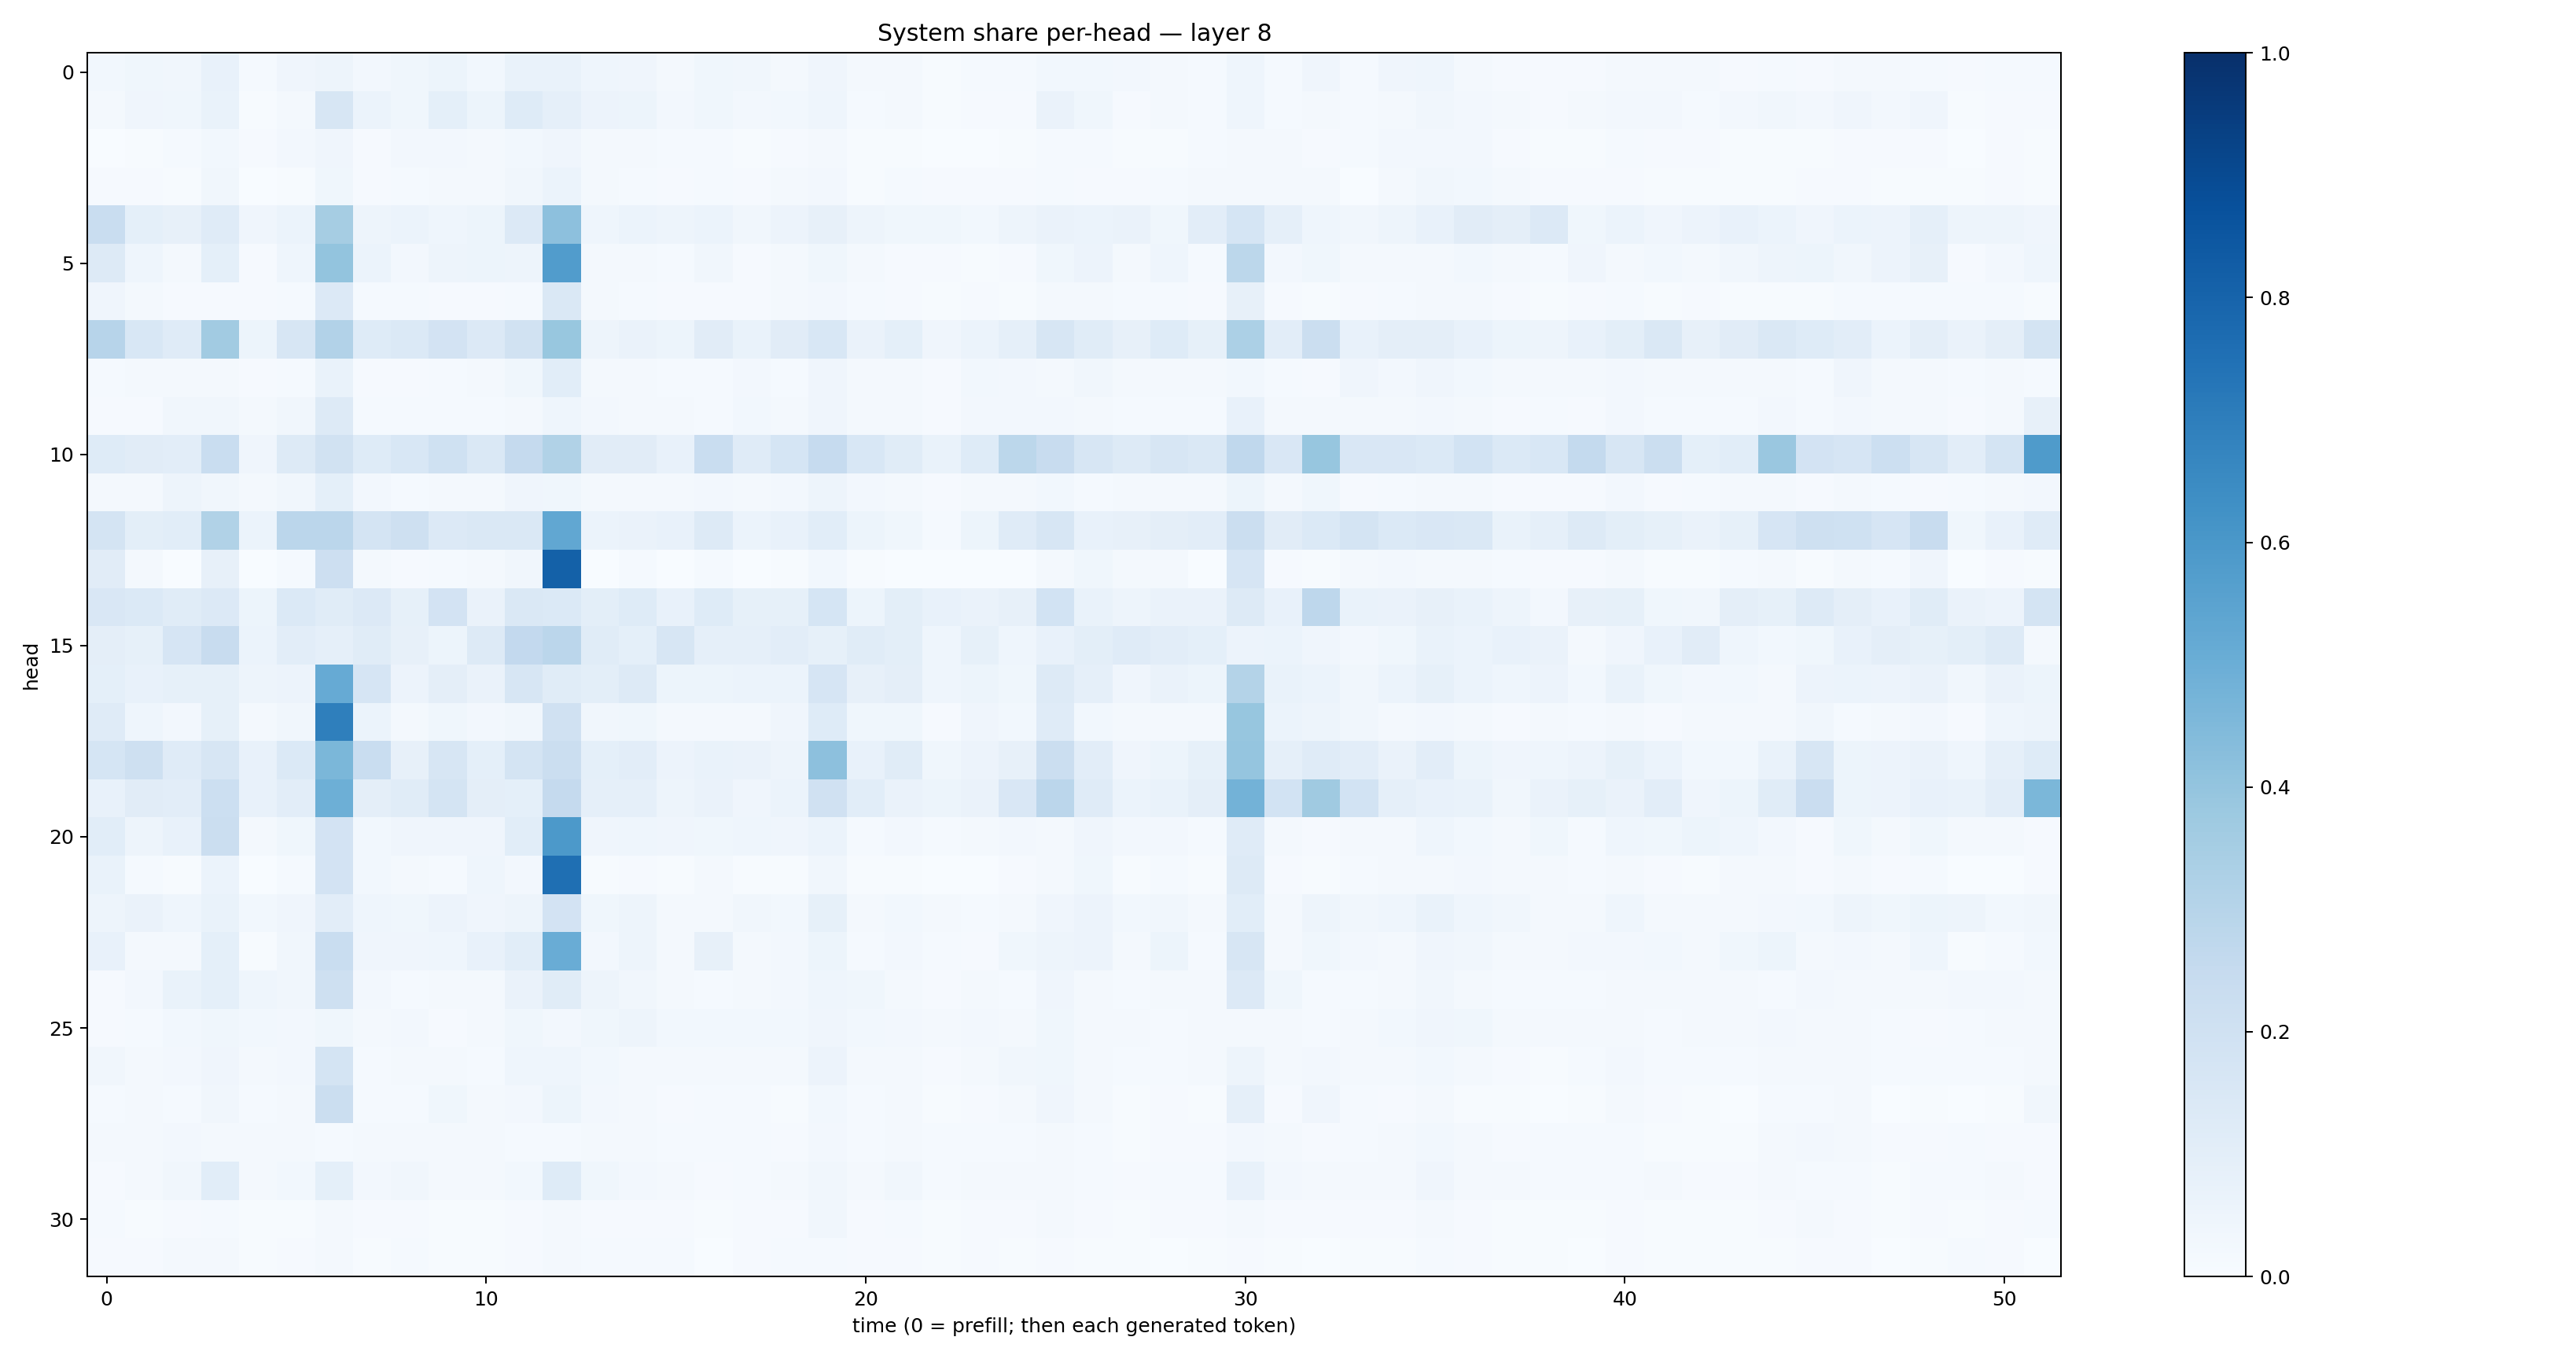

Source data for this figure (header and first rows):
0.030457594, 0.03520246, 0.033298012, 0.07294785, 0.01342569, 0.040682808, 0.04712893, 0.026030513, 0.035889596, 0.053560503, 0.027406152, 0.06796555, 0.06886658, 0.04352623, 0.041808937, 0.023322804, 0.038209718, 0.03137937, 0.023170264, 0.042369284, 0.016840888, 0.019736178, 0.0061791795, 0.013436279
0.01801, 0.04282, 0.0362, 0.06665, 0.006182, 0.02101, 0.1571, 0.05989, 0.03597, 0.09188, 0.05293, 0.122, 0.08804, 0.05553, 0.05425, 0.02536, 0.03878, 0.02396, 0.02842, 0.04587, 0.01312, 0.0174, 0.005375, 0.008375
0.001857, 0.007748, 0.0139, 0.03086, 0.01059, 0.02645, 0.04271, 0.008009, 0.02643, 0.0247, 0.02143, 0.0284, 0.03982, 0.0231, 0.01867, 0.01196, 0.0128, 0.006971, 0.009612, 0.02064, 0.007655, 0.00561, 0.002665, 0.003829
0.01069, 0.008548, 0.006935, 0.0318, 0.002812, 0.006254, 0.03835, 0.009411, 0.0132, 0.01586, 0.01807, 0.03129, 0.06226, 0.01612, 0.01553, 0.01134, 0.01384, 0.01155, 0.01583, 0.02498, 0.004885, 0.01311, 0.008306, 0.008277
0.2316, 0.091, 0.07849, 0.1179, 0.03986, 0.06117, 0.3483, 0.04765, 0.06091, 0.04424, 0.05078, 0.1335, 0.4163, 0.04504, 0.05962, 0.05072, 0.06026, 0.03328, 0.05498, 0.07924, 0.04966, 0.03882, 0.03564, 0.02886
0.1264, 0.04344, 0.02117, 0.09031, 0.009759, 0.04589, 0.4, 0.06229, 0.02429, 0.05034, 0.05445, 0.04695, 0.5775, 0.02072, 0.02208, 0.0153, 0.03147, 0.0109, 0.01769, 0.03862, 0.02286, 0.01106, 0.008462, 0.006728
0.04045, 0.02307, 0.01129, 0.01037, 0.01105, 0.01531, 0.1332, 0.01349, 0.01259, 0.00888, 0.008764, 0.01404, 0.1479, 0.01835, 0.01439, 0.009639, 0.008212, 0.01018, 0.01756, 0.02654, 0.01224, 0.01139, 0.007413, 0.01028
0.2948, 0.1536, 0.119, 0.3609, 0.05107, 0.1573, 0.3092, 0.1212, 0.1387, 0.1823, 0.1367, 0.1938, 0.3868, 0.04709, 0.06272, 0.05318, 0.1116, 0.06922, 0.1125, 0.1539, 0.0634, 0.09295, 0.04069, 0.06158
0.01234, 0.01817, 0.02066, 0.02072, 0.01054, 0.01202, 0.06794, 0.009139, 0.01074, 0.01202, 0.01979, 0.03681, 0.1079, 0.02108, 0.02062, 0.01406, 0.01491, 0.02729, 0.01461, 0.03936, 0.0191, 0.02124, 0.009523, 0.02875
0.01122, 0.01042, 0.03499, 0.03409, 0.02287, 0.03388, 0.1262, 0.01282, 0.0123, 0.01561, 0.01435, 0.0223, 0.04459, 0.02663, 0.01916, 0.02053, 0.01484, 0.02881, 0.02121, 0.04195, 0.01747, 0.01978, 0.0103, 0.02349
0.1212, 0.1132, 0.1029, 0.2327, 0.04254, 0.1269, 0.188, 0.1219, 0.1541, 0.1998, 0.1471, 0.2523, 0.3139, 0.1127, 0.11, 0.07736, 0.2337, 0.12, 0.1706, 0.2473, 0.1559, 0.1152, 0.06802, 0.1247
0.02329, 0.01798, 0.05004, 0.0324, 0.02124, 0.0317, 0.09235, 0.02366, 0.0128, 0.02276, 0.01828, 0.03983, 0.03663, 0.02151, 0.01708, 0.01756, 0.02524, 0.01849, 0.02715, 0.04855, 0.02545, 0.01916, 0.01093, 0.0231
0.1757, 0.09851, 0.1067, 0.3147, 0.06172, 0.2822, 0.2835, 0.1756, 0.2103, 0.1353, 0.1438, 0.1414, 0.5298, 0.06235, 0.06598, 0.07514, 0.132, 0.06161, 0.07362, 0.1065, 0.0545, 0.03888, 0.01471, 0.05302
0.1096, 0.02274, 0.001898, 0.08049, 0.0005695, 0.01381, 0.214, 0.01715, 0.008098, 0.01258, 0.02337, 0.03333, 0.8124, 0.003559, 0.01349, 0.002322, 0.0137, 0.003596, 0.005368, 0.02751, 0.004363, 0.002136, 0.001523, 0.001816
0.1517, 0.1385, 0.1138, 0.1338, 0.05187, 0.1384, 0.1164, 0.1351, 0.08277, 0.1804, 0.06291, 0.1427, 0.1394, 0.09917, 0.1246, 0.07106, 0.1241, 0.08208, 0.0833, 0.1714, 0.0534, 0.0989, 0.07375, 0.06568
0.09563, 0.08551, 0.1655, 0.2367, 0.06103, 0.1022, 0.08867, 0.1139, 0.07962, 0.0538, 0.1311, 0.2587, 0.2832, 0.1153, 0.09167, 0.1602, 0.08871, 0.08935, 0.1045, 0.0827, 0.1148, 0.09938, 0.04686, 0.0836
0.09049, 0.07571, 0.08555, 0.08335, 0.05041, 0.05833, 0.5148, 0.1662, 0.0562, 0.09466, 0.06511, 0.1564, 0.1147, 0.09819, 0.1322, 0.05279, 0.05139, 0.05993, 0.06038, 0.1651, 0.08124, 0.09699, 0.0447, 0.05445
0.1187, 0.04355, 0.02448, 0.08368, 0.02289, 0.03277, 0.6939, 0.05923, 0.02289, 0.03603, 0.02557, 0.03249, 0.1964, 0.03355, 0.03517, 0.01848, 0.02141, 0.019, 0.03937, 0.1224, 0.0389, 0.03627, 0.01116, 0.04052
0.17, 0.2088, 0.1195, 0.1583, 0.0731, 0.1398, 0.4574, 0.2311, 0.08074, 0.1577, 0.09306, 0.1788, 0.2197, 0.09342, 0.104, 0.05794, 0.0685, 0.06426, 0.04898, 0.4148, 0.07727, 0.1141, 0.03899, 0.05677
0.0707, 0.1113, 0.1024, 0.2156, 0.07212, 0.1038, 0.4922, 0.09752, 0.1146, 0.1775, 0.09599, 0.09021, 0.2523, 0.08823, 0.08939, 0.04816, 0.06545, 0.03968, 0.05963, 0.1978, 0.1067, 0.06352, 0.05181, 0.06534
0.1055, 0.0495, 0.07805, 0.2191, 0.01956, 0.03664, 0.1811, 0.03099, 0.04076, 0.04085, 0.04039, 0.1085, 0.591, 0.03928, 0.0438, 0.04214, 0.03872, 0.04323, 0.04248, 0.05903, 0.01533, 0.02459, 0.01439, 0.02184
0.07008, 0.01201, 0.004118, 0.06173, 0.002722, 0.01551, 0.1827, 0.02913, 0.01759, 0.01465, 0.04502, 0.02456, 0.7552, 0.004098, 0.01161, 0.00393, 0.01804, 0.005583, 0.00664, 0.03228, 0.0056, 0.006513, 0.00191, 0.002108
0.04724, 0.06256, 0.0452, 0.06697, 0.02825, 0.0401, 0.1018, 0.04543, 0.03536, 0.05769, 0.04146, 0.04961, 0.1822, 0.03905, 0.05035, 0.0176, 0.01788, 0.03148, 0.02943, 0.08401, 0.01667, 0.02959, 0.01625, 0.01521
0.07471, 0.02302, 0.02131, 0.09309, 0.007772, 0.03187, 0.2339, 0.04272, 0.041, 0.04589, 0.07614, 0.1081, 0.5047, 0.02668, 0.04873, 0.01881, 0.08198, 0.01869, 0.02692, 0.05189, 0.01317, 0.0251, 0.01463, 0.01113
0.01164, 0.02499, 0.06894, 0.09153, 0.04559, 0.0342, 0.2101, 0.02562, 0.01328, 0.01809, 0.02049, 0.06286, 0.1139, 0.04907, 0.03425, 0.02062, 0.01533, 0.02045, 0.02579, 0.04637, 0.03682, 0.0185, 0.01126, 0.02339
0.008409, 0.01408, 0.02933, 0.03654, 0.02946, 0.02609, 0.03716, 0.02033, 0.02584, 0.01116, 0.02141, 0.03756, 0.02506, 0.03847, 0.05008, 0.02979, 0.03102, 0.02905, 0.03036, 0.04149, 0.02958, 0.02664, 0.01597, 0.02622
0.0321, 0.02185, 0.02496, 0.04018, 0.01673, 0.02476, 0.1771, 0.01361, 0.02312, 0.01693, 0.01353, 0.0442, 0.04675, 0.02755, 0.02208, 0.01915, 0.02226, 0.01949, 0.02154, 0.05743, 0.01773, 0.01722, 0.01004, 0.02177
0.01462, 0.02056, 0.01374, 0.03447, 0.01304, 0.01833, 0.2189, 0.01379, 0.01376, 0.03688, 0.02246, 0.02622, 0.05209, 0.02374, 0.01949, 0.00811, 0.01483, 0.01295, 0.007744, 0.03081, 0.01421, 0.01836, 0.006163, 0.01151
0.01932, 0.01604, 0.02483, 0.02324, 0.02099, 0.02193, 0.01517, 0.01782, 0.01933, 0.01739, 0.01585, 0.0119, 0.01216, 0.01865, 0.0158, 0.01463, 0.01554, 0.01479, 0.009634, 0.02478, 0.01282, 0.017, 0.01291, 0.01365
0.00884, 0.02112, 0.03504, 0.1073, 0.02306, 0.03029, 0.09141, 0.02471, 0.03131, 0.01957, 0.01612, 0.03004, 0.1238, 0.03792, 0.02533, 0.02131, 0.01109, 0.01225, 0.01716, 0.0336, 0.02063, 0.03243, 0.01197, 0.01925
0.01213, 0.007735, 0.01062, 0.01384, 0.007541, 0.007147, 0.02058, 0.00798, 0.008557, 0.007165, 0.007316, 0.008227, 0.01797, 0.0112, 0.008928, 0.008355, 0.006204, 0.01041, 0.01044, 0.03505, 0.01052, 0.01262, 0.005953, 0.01098
0.00978, 0.009604, 0.01642, 0.0161, 0.007537, 0.008555, 0.01924, 0.005216, 0.01281, 0.006391, 0.006692, 0.01053, 0.01622, 0.01507, 0.01354, 0.01247, 0.003864, 0.008816, 0.01188, 0.01552, 0.01045, 0.00823, 0.007089, 0.01044
